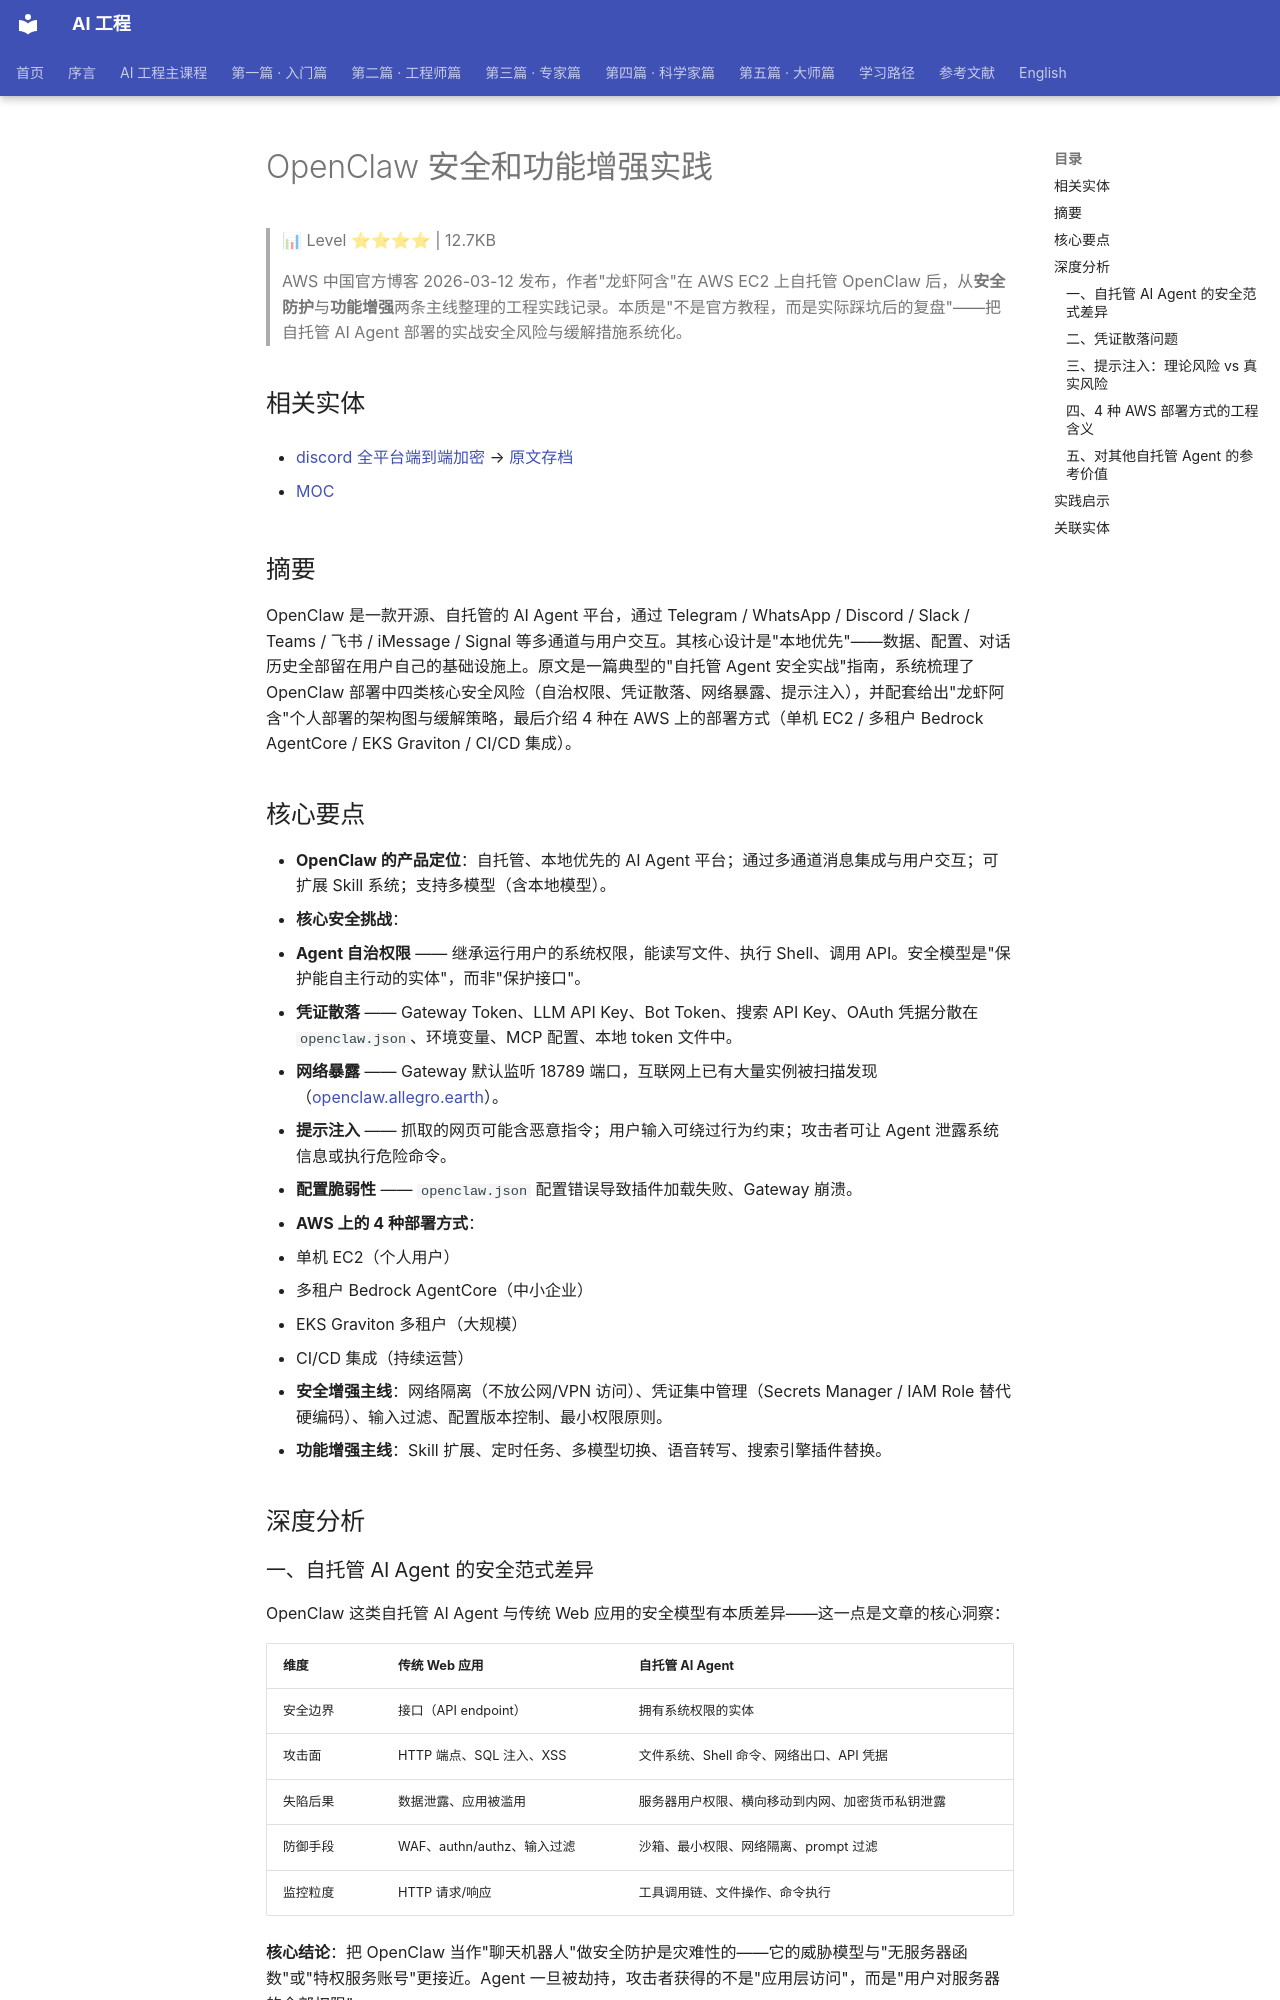

repository: QianJinGuo/wiki-book · page: ch12/041-openclaw.html · generator: mkdocs

# OpenClaw 安全和功能增强实践

> 📊 Level ⭐⭐⭐⭐ | 12.7KB

> AWS 中国官方博客 2026-03-12 发布，作者"龙虾阿含"在 AWS EC2 上自托管 OpenClaw 后，从**安全防护**与**功能增强**两条主线整理的工程实践记录。本质是"不是官方教程，而是实际踩坑后的复盘"——把自托管 AI Agent 部署的实战安全风险与缓解措施系统化。
>
## 相关实体

- [discord 全平台端到端加密](https://github.com/QianJinGuo/wiki-public/blob/main/entities/discord-e2e-encryption.md)
→ [原文存档](https://aws.amazon.com/cn/blogs/china/openclaw-security-and-feature-enhancement-practices/)

- [MOC](https://github.com/QianJinGuo/wiki-public/blob/main/moc/openclaw-architecture.md)
## 摘要

OpenClaw 是一款开源、自托管的 AI Agent 平台，通过 Telegram / WhatsApp / Discord / Slack / Teams / 飞书 / iMessage / Signal 等多通道与用户交互。其核心设计是"本地优先"——数据、配置、对话历史全部留在用户自己的基础设施上。原文是一篇典型的"自托管 Agent 安全实战"指南，系统梳理了 OpenClaw 部署中四类核心安全风险（自治权限、凭证散落、网络暴露、提示注入），并配套给出"龙虾阿含"个人部署的架构图与缓解策略，最后介绍 4 种在 AWS 上的部署方式（单机 EC2 / 多租户 Bedrock AgentCore / EKS Graviton / CI/CD 集成）。

## 核心要点

- **OpenClaw 的产品定位**：自托管、本地优先的 AI Agent 平台；通过多通道消息集成与用户交互；可扩展 Skill 系统；支持多模型（含本地模型）。
- **核心安全挑战**：
  1. **Agent 自治权限** —— 继承运行用户的系统权限，能读写文件、执行 Shell、调用 API。安全模型是"保护能自主行动的实体"，而非"保护接口"。
  2. **凭证散落** —— Gateway Token、LLM API Key、Bot Token、搜索 API Key、OAuth 凭据分散在 `openclaw.json`、环境变量、MCP 配置、本地 token 文件中。
  3. **网络暴露** —— Gateway 默认监听 18789 端口，互联网上已有大量实例被扫描发现（[openclaw.allegro.earth](https://openclaw.allegro.earth/)）。
  4. **提示注入** —— 抓取的网页可能含恶意指令；用户输入可绕过行为约束；攻击者可让 Agent 泄露系统信息或执行危险命令。
  5. **配置脆弱性** —— `openclaw.json` 配置错误导致插件加载失败、Gateway 崩溃。
- **AWS 上的 4 种部署方式**：
  1. 单机 EC2（个人用户）
  2. 多租户 Bedrock AgentCore（中小企业）
  3. EKS Graviton 多租户（大规模）
  4. CI/CD 集成（持续运营）
- **安全增强主线**：网络隔离（不放公网/VPN 访问）、凭证集中管理（Secrets Manager / IAM Role 替代硬编码）、输入过滤、配置版本控制、最小权限原则。
- **功能增强主线**：Skill 扩展、定时任务、多模型切换、语音转写、搜索引擎插件替换。

## 深度分析

### 一、自托管 AI Agent 的安全范式差异

OpenClaw 这类自托管 AI Agent 与传统 Web 应用的安全模型有本质差异——这一点是文章的核心洞察：

| 维度 | 传统 Web 应用 | 自托管 AI Agent |
|------|-------------|----------------|
| 安全边界 | 接口（API endpoint） | 拥有系统权限的实体 |
| 攻击面 | HTTP 端点、SQL 注入、XSS | 文件系统、Shell 命令、网络出口、API 凭据 |
| 失陷后果 | 数据泄露、应用被滥用 | 服务器用户权限、横向移动到内网、加密货币私钥泄露 |
| 防御手段 | WAF、authn/authz、输入过滤 | 沙箱、最小权限、网络隔离、prompt 过滤 |
| 监控粒度 | HTTP 请求/响应 | 工具调用链、文件操作、命令执行 |

**核心结论**：把 OpenClaw 当作"聊天机器人"做安全防护是灾难性的——它的威胁模型与"无服务器函数"或"特权服务账号"更接近。Agent 一旦被劫持，攻击者获得的不是"应用层访问"，而是"用户对服务器的全部权限"。

### 二、凭证散落问题

这是 OpenClaw 这类 Agent 平台的典型工程问题。文章列出的 5 类凭证（Gateway Token、LLM API Key、Bot Token、搜索 API Key、OAuth 凭据）存储在 4 个不同位置（`openclaw.json`、环境变量、MCP 配置、本地 token 文件）。

**根本原因**：Agent 需要在运行时调用大量外部服务，而每种服务有不同的认证方式（API Key / OAuth / IAM Role / Bot Token），没有统一的 secret store。

**AWS 缓解路径**：
- LLM API Key → 用 IAM Role + Bedrock 替代，避免硬编码
- 搜索 API Key → AWS Secrets Manager 集中管理
- Bot Token / OAuth → 环境变量从 Secrets Manager 注入
- Gateway Token → 必须不暴露在公网可达的配置文件

这种"凭证管理"实践是 [Harness Engineering](https://github.com/QianJinGuo/wiki-public/blob/main/concepts/harness-engineering-framework.md) 中"工具调用沙箱化"的延伸——凭证不应与 Agent 代码同位，而应通过受控的 secret manager 注入。
